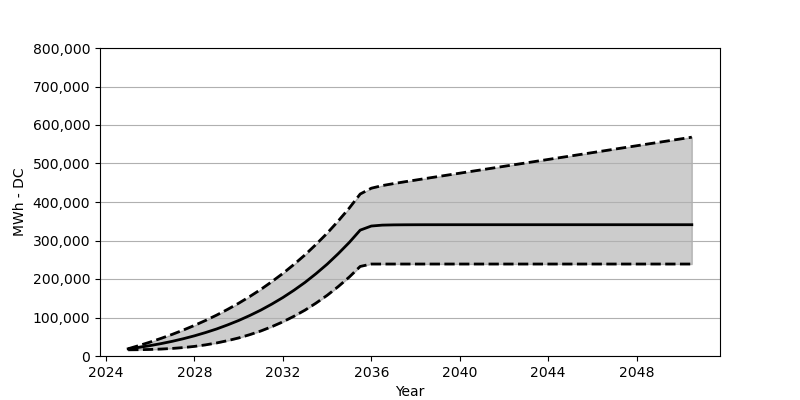

The file beside this chart, header and first rows:
Date, Low, Base, High
2025-01, 16082, 18566, 18865
2025-07, 16381, 22473, 27287
2026-01, 17009, 27071, 36307
2026-07, 18061, 32266, 45977
2027-01, 19679, 38215, 56337
2027-07, 21906, 44864, 67450
2028-01, 24947, 52410, 79491
2028-07, 28895, 60842, 92274
2029-01, 33895, 70203, 106180
2029-07, 39864, 80707, 121087
2030-01, 46956, 92274, 137107
2030-07, 55348, 105057, 154363
2031-01, 64997, 119190, 172940
2031-07, 76120, 134756, 192980
2032-01, 88820, 151889, 214525
2032-07, 103160, 170662, 237772
2033-01, 119252, 191238, 262791
2033-07, 137385, 213804, 289831
2034-01, 157600, 238462, 318943
2034-07, 180063, 265420, 350313
2035-01, 205031, 294841, 384177
2035-07, 232617, 326901, 420721
2036-01, 238885, 337581, 435844
2036-07, 238885, 339952, 442669
2037-01, 238885, 340581, 447761
2037-07, 238885, 340808, 452411
2038-01, 238885, 340921, 456946
2038-07, 238885, 340983, 461431
2039-01, 238885, 340983, 465936
2039-07, 238885, 340993, 470368
2040-01, 238885, 341004, 474832
2040-07, 238885, 341004, 479337
2041-01, 238885, 341004, 483760
2041-07, 238885, 341004, 488203
2042-01, 238885, 341004, 492708
2042-07, 238885, 341004, 497151
2043-01, 238885, 341004, 501563
2043-07, 238885, 341004, 506057
2044-01, 238885, 341004, 510531
2044-07, 238885, 341004, 514954
2045-01, 238885, 341004, 519407
2045-07, 238885, 341004, 523861
2046-01, 238885, 341004, 528273
2046-07, 238885, 341004, 532726
2047-01, 238885, 341004, 537231
2047-07, 238885, 341004, 541654
2048-01, 238885, 341004, 546097
2048-07, 238885, 341004, 550591
2049-01, 238885, 341004, 555034
2049-07, 238885, 341004, 559457
2050-01, 238885, 341004, 563931
2050-07, 238885, 341004, 568394
